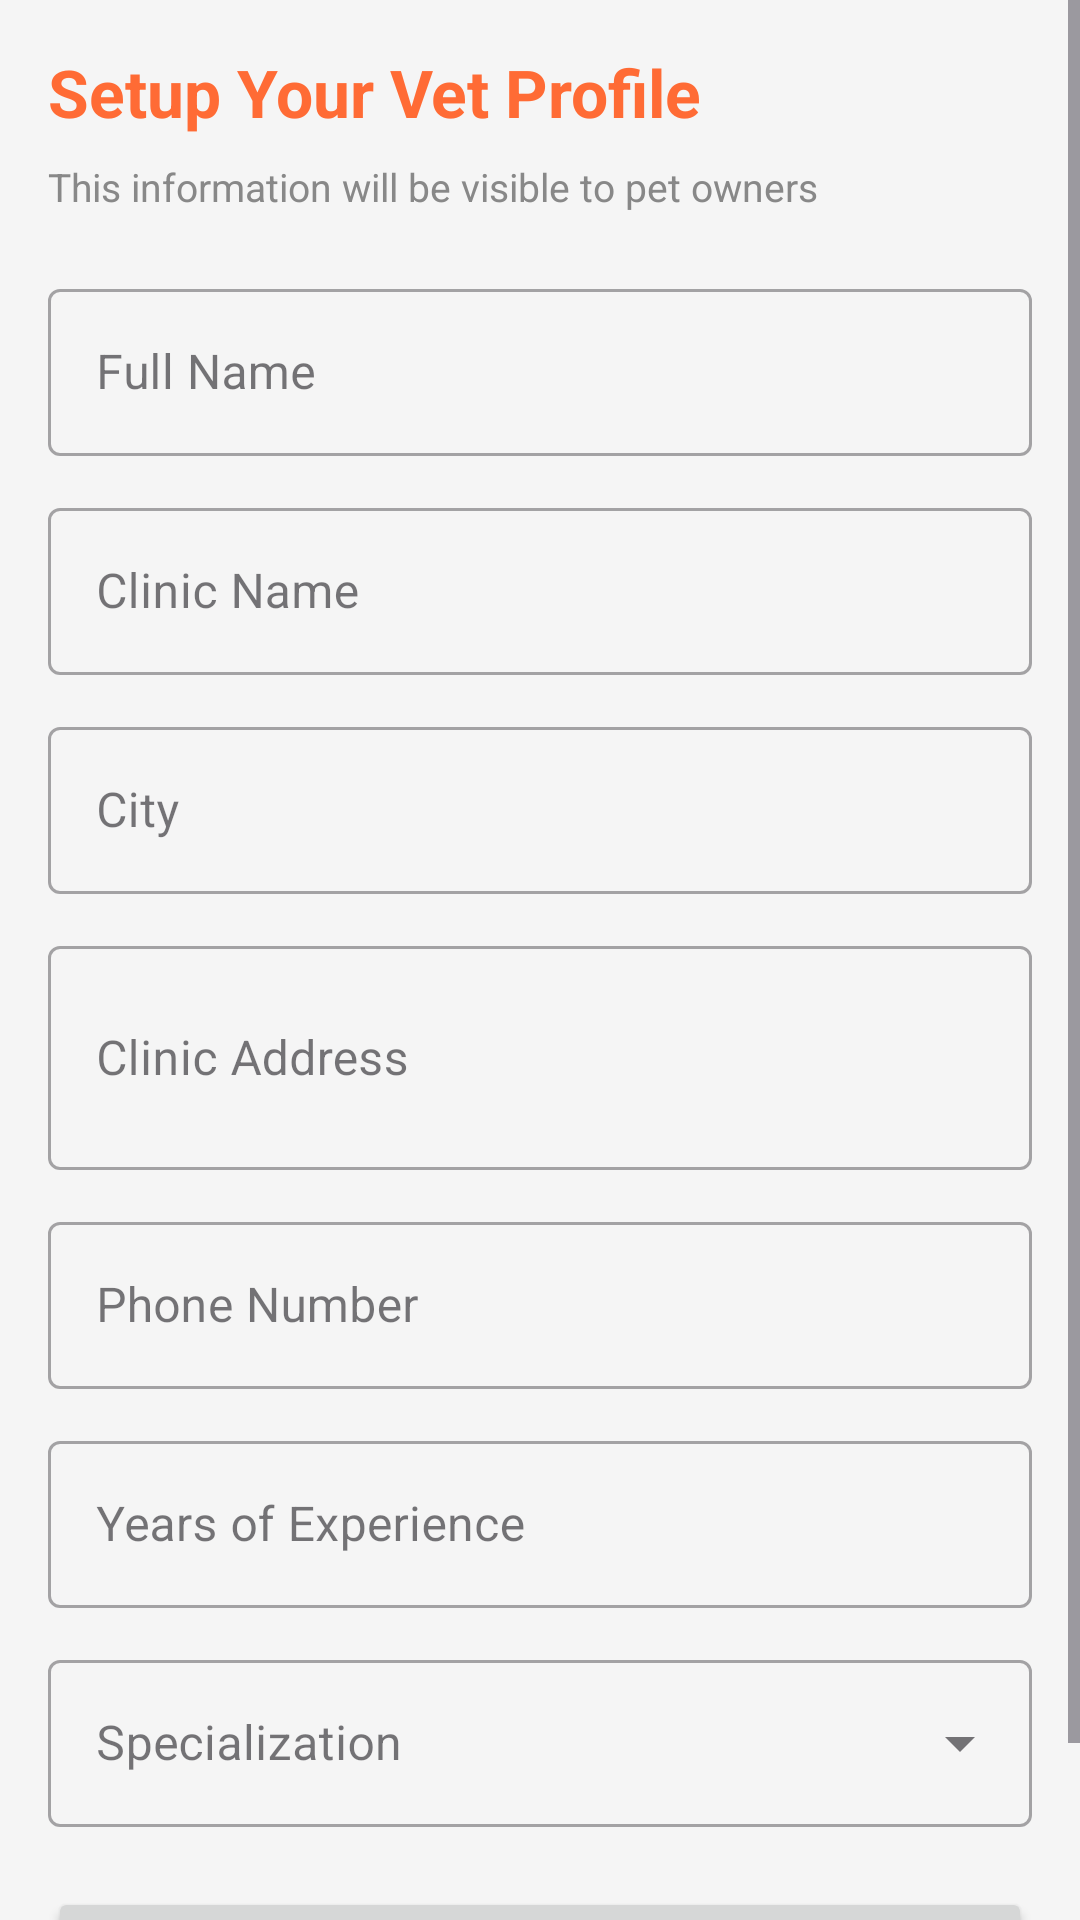

Produce the Android XML layout that renders to this screen, including the resource entries it uses.
<!-- AndroidManifest.xml: application theme Theme.AuthApp -->
<!-- res/layout/activity_vet_profile_setup.xml -->
<?xml version="1.0" encoding="utf-8"?>
<ScrollView
    xmlns:android="http://schemas.android.com/apk/res/android"
    android:layout_width="match_parent"
    android:layout_height="match_parent"
    android:background="#F5F5F5">

    <LinearLayout
        android:layout_width="match_parent"
        android:layout_height="wrap_content"
        android:orientation="vertical"
        android:padding="16dp">

        <TextView
            android:layout_width="wrap_content"
            android:layout_height="wrap_content"
            android:text="Setup Your Vet Profile"
            android:textSize="22sp"
            android:textStyle="bold"
            android:textColor="#FF6B35"
            android:layout_marginBottom="8dp" />

        <TextView
            android:layout_width="wrap_content"
            android:layout_height="wrap_content"
            android:text="This information will be visible to pet owners"
            android:textSize="13sp"
            android:textColor="#888888"
            android:layout_marginBottom="20dp" />

        
        <com.google.android.material.textfield.TextInputLayout
            android:layout_width="match_parent"
            android:layout_height="wrap_content"
            android:layout_marginBottom="12dp"
            android:hint="Full Name"
            style="@style/Widget.MaterialComponents.TextInputLayout.OutlinedBox">

            <com.google.android.material.textfield.TextInputEditText
                android:id="@+id/etFullName"
                android:layout_width="match_parent"
                android:layout_height="wrap_content"
                android:inputType="textPersonName"
                android:imeOptions="actionNext" />

        </com.google.android.material.textfield.TextInputLayout>

        
        <com.google.android.material.textfield.TextInputLayout
            android:layout_width="match_parent"
            android:layout_height="wrap_content"
            android:layout_marginBottom="12dp"
            android:hint="Clinic Name"
            style="@style/Widget.MaterialComponents.TextInputLayout.OutlinedBox">

            <com.google.android.material.textfield.TextInputEditText
                android:id="@+id/etClinicName"
                android:layout_width="match_parent"
                android:layout_height="wrap_content"
                android:inputType="text"
                android:imeOptions="actionNext" />

        </com.google.android.material.textfield.TextInputLayout>

        
        <com.google.android.material.textfield.TextInputLayout
            android:layout_width="match_parent"
            android:layout_height="wrap_content"
            android:layout_marginBottom="12dp"
            android:hint="City"
            style="@style/Widget.MaterialComponents.TextInputLayout.OutlinedBox">

            <com.google.android.material.textfield.TextInputEditText
                android:id="@+id/etCity"
                android:layout_width="match_parent"
                android:layout_height="wrap_content"
                android:inputType="text"
                android:imeOptions="actionNext" />

        </com.google.android.material.textfield.TextInputLayout>

        
        <com.google.android.material.textfield.TextInputLayout
            android:layout_width="match_parent"
            android:layout_height="wrap_content"
            android:layout_marginBottom="12dp"
            android:hint="Clinic Address"
            style="@style/Widget.MaterialComponents.TextInputLayout.OutlinedBox">

            <com.google.android.material.textfield.TextInputEditText
                android:id="@+id/etAddress"
                android:layout_width="match_parent"
                android:layout_height="wrap_content"
                android:inputType="textMultiLine"
                android:minLines="2"
                android:imeOptions="actionNext" />

        </com.google.android.material.textfield.TextInputLayout>

        
        <com.google.android.material.textfield.TextInputLayout
            android:layout_width="match_parent"
            android:layout_height="wrap_content"
            android:layout_marginBottom="12dp"
            android:hint="Phone Number"
            style="@style/Widget.MaterialComponents.TextInputLayout.OutlinedBox">

            <com.google.android.material.textfield.TextInputEditText
                android:id="@+id/etPhone"
                android:layout_width="match_parent"
                android:layout_height="wrap_content"
                android:inputType="phone"
                android:imeOptions="actionNext" />

        </com.google.android.material.textfield.TextInputLayout>

        
        <com.google.android.material.textfield.TextInputLayout
            android:layout_width="match_parent"
            android:layout_height="wrap_content"
            android:layout_marginBottom="12dp"
            android:hint="Years of Experience"
            style="@style/Widget.MaterialComponents.TextInputLayout.OutlinedBox">

            <com.google.android.material.textfield.TextInputEditText
                android:id="@+id/etExperience"
                android:layout_width="match_parent"
                android:layout_height="wrap_content"
                android:inputType="number"
                android:imeOptions="actionDone" />

        </com.google.android.material.textfield.TextInputLayout>

        
        <com.google.android.material.textfield.TextInputLayout
            android:layout_width="match_parent"
            android:layout_height="wrap_content"
            android:layout_marginBottom="20dp"
            android:hint="Specialization"
            style="@style/Widget.MaterialComponents.TextInputLayout.OutlinedBox.ExposedDropdownMenu">

            <AutoCompleteTextView
                android:id="@+id/actvSpecialization"
                android:layout_width="match_parent"
                android:layout_height="wrap_content"
                android:inputType="none"
                android:focusable="false" />

        </com.google.android.material.textfield.TextInputLayout>

        
        <Button
            android:id="@+id/btnSaveProfile"
            android:layout_width="match_parent"
            android:layout_height="wrap_content"
            android:text="Save Profile"
            android:textColor="@android:color/white"
            android:layout_marginBottom="12dp" />

        
        <ProgressBar
            android:id="@+id/progressBar"
            android:layout_width="wrap_content"
            android:layout_height="wrap_content"
            android:layout_gravity="center_horizontal"
            android:visibility="gone" />

    </LinearLayout>

</ScrollView>
<!-- resources referenced by this layout -->
<resources>
  <style name="Theme.AuthApp" parent="Base.Theme.AuthApp" />
  <style name="Base.Theme.AuthApp" parent="Theme.Material3.DayNight.NoActionBar">
          
          
      </style>
</resources>
